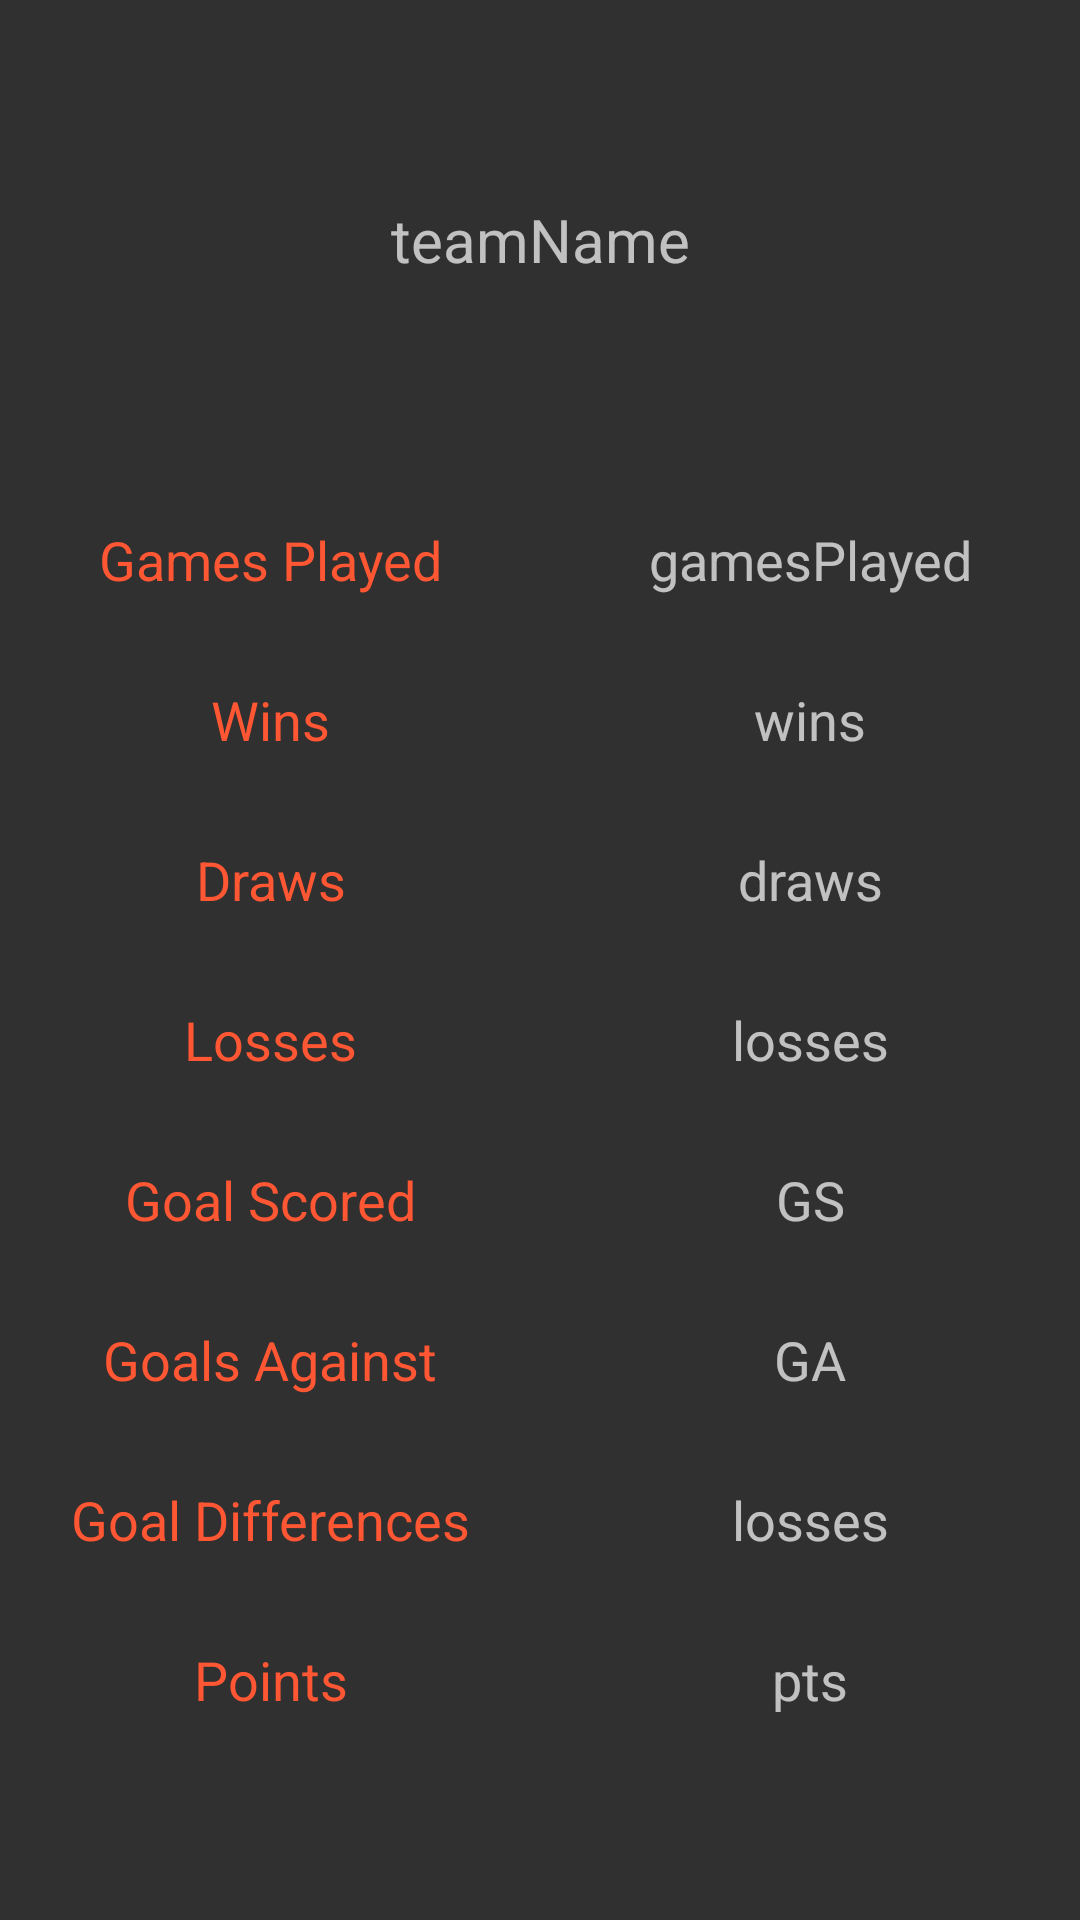

Reconstruct the res/layout file that produces this screen, plus the resources it refers to.
<!-- AndroidManifest.xml: application theme TournamentorTheme -->
<!-- res/layout/dialog_team_stats.xml -->
<?xml version="1.0" encoding="utf-8"?>
<LinearLayout xmlns:android="http://schemas.android.com/apk/res/android"
    xmlns:app="http://schemas.android.com/apk/res-auto"
    android:orientation="vertical"
    android:layout_width="match_parent" android:layout_height="match_parent">


    <LinearLayout
        android:layout_width="match_parent"
        android:layout_height="match_parent"
        android:layout_weight="1"
        android:orientation="horizontal">

        <TextView
            android:layout_width="match_parent"
            android:layout_height="match_parent"
            android:layout_weight="1"
            android:text="   " />
    </LinearLayout>

    <LinearLayout
        android:layout_width="match_parent"
        android:layout_height="match_parent"
        android:layout_weight="1"
        android:orientation="horizontal">

        <TextView
            android:textSize="20dp"
            android:id="@+id/team_info_teamname"
            android:layout_width="match_parent"
            android:layout_height="match_parent"
            android:gravity="center"
            android:layout_weight="1"
            android:text="teamName" />
    </LinearLayout>

    <LinearLayout
        android:layout_weight="1"
        android:layout_width="match_parent"
        android:layout_height="match_parent"
        android:orientation="horizontal">

        <TextView
            android:textSize="18dp"
            android:layout_width="match_parent"
            android:layout_height="match_parent"
            android:layout_weight="1"
            android:text="   " />
    </LinearLayout>

    <LinearLayout
        android:layout_weight="1"
        android:layout_width="match_parent"
        android:layout_height="match_parent"
        android:orientation="horizontal">

        <TextView
            android:textSize="18dp"
            android:layout_width="match_parent"
            android:textColor="#FF5733"
            android:layout_height="match_parent"
            android:gravity="center"
            android:layout_weight="1"
            android:text="Games Played" />

        <TextView
            android:gravity="center"

            android:textSize="18dp"
            android:id="@+id/games_played"
            android:layout_width="match_parent"
            android:layout_height="match_parent"
            android:layout_weight="1"
            android:text="gamesPlayed" />
    </LinearLayout>

    <LinearLayout
        android:layout_weight="1"
        android:layout_width="match_parent"
        android:layout_height="match_parent"
        android:orientation="horizontal">

        <TextView
            android:textSize="18dp"
            android:textColor="#FF5733"
            android:layout_width="match_parent"
            android:layout_height="match_parent"
            android:gravity="center"
            android:layout_weight="1"
            android:text="Wins" />

        <TextView
            android:textSize="18dp"
            android:gravity="center"
            android:id="@+id/game_wins"
            android:layout_width="match_parent"
            android:layout_height="match_parent"
            android:layout_weight="1"
            android:text="wins" />

    </LinearLayout>

    <LinearLayout
        android:layout_weight="1"
        android:layout_width="match_parent"
        android:layout_height="match_parent"
        android:orientation="horizontal">

        <TextView
            android:textSize="18dp"
            android:textColor="#FF5733"
            android:layout_width="match_parent"
            android:layout_height="match_parent"
            android:gravity="center"
            android:layout_weight="1"
            android:text="Draws" />

        <TextView
            android:textSize="18dp"
            android:gravity="center"
            android:id="@+id/game_draws"
            android:layout_width="match_parent"
            android:layout_height="match_parent"
            android:layout_weight="1"
            android:text="draws" />

    </LinearLayout>

    <LinearLayout
        android:layout_weight="1"
        android:layout_width="match_parent"
        android:layout_height="match_parent"
        android:orientation="horizontal">

        <TextView
            android:textSize="18dp"
            android:textColor="#FF5733"
            android:layout_width="match_parent"
            android:layout_height="match_parent"
            android:gravity="center"
            android:layout_weight="1"
            android:text="Losses" />

        <TextView
            android:textSize="18dp"
            android:gravity="center"
            android:id="@+id/game_losses"
            android:layout_width="match_parent"
            android:layout_height="match_parent"
            android:layout_weight="1"
            android:text="losses" />

    </LinearLayout>

    <LinearLayout
        android:layout_weight="1"
        android:layout_width="match_parent"
        android:layout_height="match_parent"
        android:orientation="horizontal">

        <TextView
            android:textSize="18dp"
            android:textColor="#FF5733"
            android:layout_width="match_parent"
            android:layout_height="match_parent"
            android:gravity="center"
            android:layout_weight="1"
            android:text="Goal Scored" />

        <TextView
            android:textSize="18dp"
            android:gravity="center"
            android:id="@+id/game_gs"
            android:layout_width="match_parent"
            android:layout_height="match_parent"
            android:layout_weight="1"
            android:text="GS" />

    </LinearLayout>

    <LinearLayout
        android:layout_weight="1"
        android:layout_width="match_parent"
        android:layout_height="match_parent"
        android:orientation="horizontal">

        <TextView
            android:textSize="18dp"
            android:textColor="#FF5733"
            android:layout_width="match_parent"
            android:layout_height="match_parent"
            android:gravity="center"
            android:layout_weight="1"
            android:text="Goals Against" />

        <TextView
            android:textSize="18dp"
            android:gravity="center"
            android:id="@+id/gam_ga"
            android:layout_width="match_parent"
            android:layout_height="match_parent"
            android:layout_weight="1"
            android:text="GA" />

    </LinearLayout>

    <LinearLayout
        android:layout_weight="1"
        android:layout_width="match_parent"
        android:layout_height="match_parent"
        android:orientation="horizontal">

        <TextView
            android:textSize="18dp"
            android:textColor="#FF5733"
            android:layout_width="match_parent"
            android:layout_height="match_parent"
            android:gravity="center"
            android:layout_weight="1"
            android:text="Goal Differences" />

        <TextView
            android:textSize="18dp"
            android:gravity="center"
            android:id="@+id/game_gd"
            android:layout_width="match_parent"
            android:layout_height="match_parent"
            android:layout_weight="1"
            android:text="losses" />

    </LinearLayout>

    <LinearLayout
        android:layout_weight="1"
        android:layout_width="match_parent"
        android:layout_height="match_parent"
        android:orientation="horizontal">

        <TextView
            android:textSize="18dp"
            android:textColor="#FF5733"
            android:layout_width="match_parent"
            android:layout_height="match_parent"
            android:gravity="center"
            android:layout_weight="1"
            android:text="Points" />

        <TextView
            android:textSize="18dp"
            android:gravity="center"
            android:id="@+id/game_pts"
            android:layout_width="match_parent"
            android:layout_height="match_parent"
            android:layout_weight="1"
            android:text="pts" />

    </LinearLayout>

    <LinearLayout
        android:layout_width="match_parent"
        android:layout_height="match_parent"
        android:layout_weight="1"
        android:orientation="horizontal">

        <TextView
            android:textSize="18dp"
            android:layout_width="match_parent"
            android:layout_height="match_parent"
            android:layout_weight="1"
            android:text="   " />
    </LinearLayout>

</LinearLayout>
<!-- resources referenced by this layout -->
<resources>
  <style name="TournamentorTheme" parent="Theme.AppCompat.NoActionBar">
          <item name="colorAccent">@android:color/holo_orange_dark</item>
      </style>
</resources>
